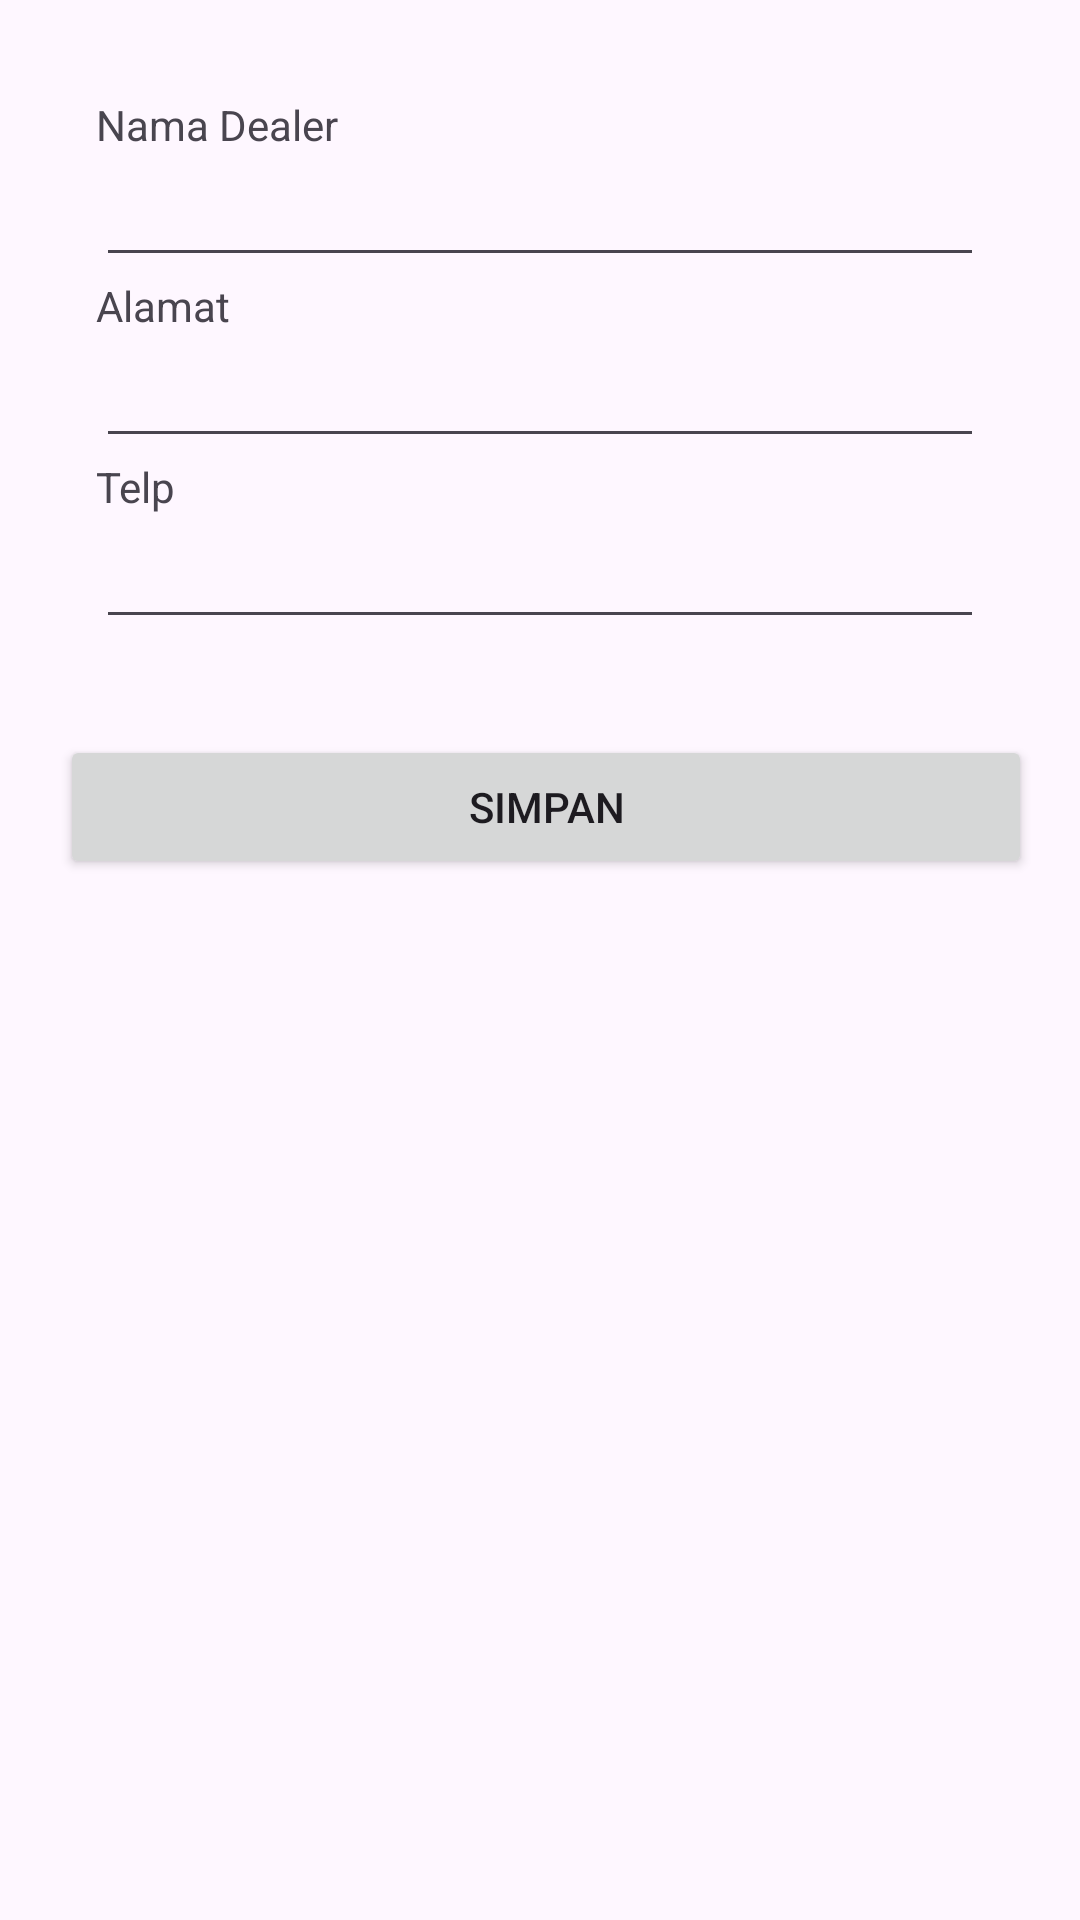

Android layout source for this screen:
<!-- AndroidManifest.xml: application theme Theme.Dealerapp -->
<!-- res/layout/fragment_second.xml -->
<?xml version="1.0" encoding="utf-8"?>
<androidx.core.widget.NestedScrollView xmlns:android="http://schemas.android.com/apk/res/android"
    xmlns:app="http://schemas.android.com/apk/res-auto"
    xmlns:tools="http://schemas.android.com/tools"
    android:layout_width="match_parent"
    android:layout_height="match_parent"
    tools:context=".SecondFragment">

    <androidx.constraintlayout.widget.ConstraintLayout
        android:layout_width="match_parent"
        android:layout_height="match_parent"
        android:padding="16dp">

        <TextView
            android:id="@+id/NamaDealerTextView"
            android:layout_width="wrap_content"
            android:layout_height="wrap_content"
            android:layout_marginStart="16dp"
            android:layout_marginTop="16dp"
            android:text="Nama Dealer"
            app:layout_constraintStart_toStartOf="parent"
            app:layout_constraintTop_toTopOf="parent" />

        <EditText
            android:id="@+id/NamaDealerEditText"
            android:layout_width="0dp"
            android:layout_height="wrap_content"
            android:layout_marginEnd="16dp"
            android:ems="10"
            android:inputType="text"
            app:layout_constraintEnd_toEndOf="parent"
            app:layout_constraintStart_toStartOf="@+id/NamaDealerTextView"
            app:layout_constraintTop_toBottomOf="@+id/NamaDealerTextView" />

        <TextView
            android:id="@+id/AlamatTextView"
            android:layout_width="0dp"
            android:layout_height="wrap_content"
            android:text="Alamat"
            app:layout_constraintEnd_toEndOf="@+id/NamaDealerEditText"
            app:layout_constraintHorizontal_bias="0.157"
            app:layout_constraintStart_toStartOf="@+id/NamaDealerEditText"
            app:layout_constraintTop_toBottomOf="@+id/NamaDealerEditText" />

        <EditText
            android:id="@+id/AlamatEditText"
            android:layout_width="0dp"
            android:layout_height="wrap_content"
            android:ems="10"
            android:inputType="text"
            app:layout_constraintEnd_toEndOf="@+id/AlamatTextView"
            app:layout_constraintStart_toStartOf="@+id/AlamatTextView"
            app:layout_constraintTop_toBottomOf="@+id/AlamatTextView" />

        <TextView
            android:id="@+id/TelpTextView"
            android:layout_width="0dp"
            android:layout_height="wrap_content"
            android:text="Telp"
            app:layout_constraintEnd_toEndOf="@+id/AlamatEditText"
            app:layout_constraintStart_toStartOf="@+id/AlamatEditText"
            app:layout_constraintTop_toBottomOf="@+id/AlamatEditText" />

        <EditText
            android:id="@+id/TelpEditText"
            android:layout_width="0dp"
            android:layout_height="wrap_content"
            android:ems="10"
            android:inputType="text"
            app:layout_constraintEnd_toEndOf="@+id/TelpTextView"
            app:layout_constraintStart_toStartOf="@+id/TelpTextView"
            app:layout_constraintTop_toBottomOf="@+id/TelpTextView" />

        <LinearLayout
            android:layout_width="match_parent"
            android:layout_height="wrap_content"
            android:layout_marginTop="32dp"
            app:layout_constraintBottom_toBottomOf="parent"
            app:layout_constraintEnd_toEndOf="parent"
            app:layout_constraintStart_toStartOf="@+id/TelpEditText"
            app:layout_constraintTop_toBottomOf="@+id/TelpEditText">

            <Button
                android:id="@+id/deleteButton"
                android:layout_width="wrap_content"
                android:layout_height="wrap_content"
                android:layout_weight="1"
                android:layout_marginEnd="4dp"
                android:visibility="gone"
                android:text="Delete" />

            <Button
                android:id="@+id/saveButton"
                android:layout_width="wrap_content"
                android:layout_height="wrap_content"
                android:layout_weight="1"
                android:layout_marginStart="4dp"
                android:text="@string/save"/>

        </LinearLayout>

    </androidx.constraintlayout.widget.ConstraintLayout>
</androidx.core.widget.NestedScrollView>
<!-- resources referenced by this layout -->
<resources>
  <string name="save">Simpan</string>
  <style name="Theme.Dealerapp" parent="Base.Theme.Dealerapp" />
  <style name="Base.Theme.Dealerapp" parent="Theme.Material3.DayNight.NoActionBar">
          
          
      </style>
</resources>
